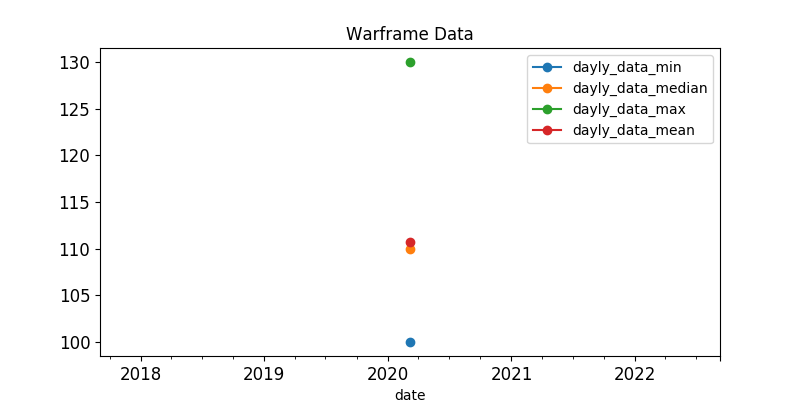

The file beside this chart, header and first rows:
, last_seen, user, status_data, platinum, order_type
413, 2020-03-07, StoneRoxXx, ingame, 100.0, sell
434, 2020-03-07, jjj8465, ingame, 100.0, sell
472, 2020-03-07, Sanek-rus-96, ingame, 100.0, sell
86, 2020-03-07, Tysonator, ingame, 100.0, sell
92, 2020-03-07, Alexsis911, ingame, 100.0, sell
527, 2020-03-07, Xx--Reaper--xX, ingame, 100.0, sell
300, 2020-03-07, Arctic.Bear, ingame, 100.0, sell
409, 2020-03-07, YAM4, ingame, 100.0, sell
152, 2020-03-07, Khaeji, ingame, 110.0, sell
588, 2020-03-07, ___Slmple-Love-Girl___, ingame, 118.0, sell
294, 2020-03-07, SasoDuck, ingame, 120.0, sell
25, 2020-03-07, Nakatanai, ingame, 120.0, sell
188, 2020-03-07, Zilacon, ingame, 120.0, sell
133, 2020-03-07, _Serge_, ingame, 120.0, sell
47, 2020-03-07, HLixir, ingame, 125.0, sell
355, 2020-03-07, Donesas, ingame, 100.0, sell
198, 2020-03-07, -Pixxy, ingame, 120.0, sell
55, 2020-03-07, WalkerInTheVoid, ingame, 120.0, sell
207, 2020-03-07, podbacx, ingame, 130.0, sell
